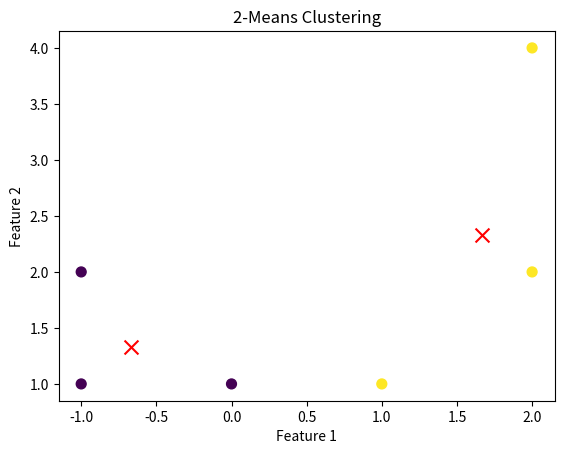

Generate this figure with matplotlib:
import numpy as np
import matplotlib.pyplot as plt

# Given dataset D
D = np.array([[-1, 1], [-1, 2], [0, 1], [1, 1], [2, 2], [2, 4]])

# Number of clusters
k = 2

# Function to initialize centroids
def initialize_centroids(points, k):
    # Randomly choose the first centroid
    centroids = [points[np.random.choice(len(points))]]
    for _ in range(1, k):
        # Calculate distances from the already chosen centroids
        distances = np.sqrt(((points - np.array(centroids))**2).sum(axis=1))
        # Find the data point with the maximum distance to all existing centroids
        # For ties, np.random.choice will pick one index randomly
        furthest = np.random.choice(np.where(distances == np.max(distances))[0])
        centroids.append(points[furthest])
    return np.array(centroids)

# Initialize centroids
centroids = initialize_centroids(D, k)
centroids = np.array([[-1,1],[1,1]])

# Function to assign points to the nearest centroid
def assign_points_to_centroids(points, centroids):
    distances = np.sqrt(((points - centroids[:, np.newaxis])**2).sum(axis=2))
    # If there's a tie, pick a random centroid from the ones with minimum distance
    closest_centroid = np.array([np.random.choice(np.flatnonzero(dist == dist.min())) for dist in distances.T])
    return closest_centroid

# Function to update centroids
def update_centroids(points, assignments, k):
    new_centroids = np.array([points[assignments == i].mean(axis=0) for i in range(k)])
    return new_centroids

# Function to perform k-means clustering
def k_means(points, centroids, k):
    converged = False
    while not converged:
        # Step 2: Assign points to the nearest centroid
        closest_centroid = assign_points_to_centroids(points, centroids)
        
        # Step 3: Recompute the centroids
        new_centroids = update_centroids(points, closest_centroid, k)
        
        # Check for convergence
        converged = np.all(centroids == new_centroids)
        centroids = new_centroids
    
    return centroids, closest_centroid

# Run k-means clustering
final_centroids, closest_centroids = k_means(D, centroids, k)

# Plotting the clusters
plt.scatter(D[:, 0], D[:, 1], c=closest_centroids, s=50, cmap='viridis')
plt.scatter(final_centroids[:, 0], final_centroids[:, 1], c='red', s=100, marker='x')
plt.title('2-Means Clustering')
plt.xlabel('Feature 1')
plt.ylabel('Feature 2')
plt.show()
